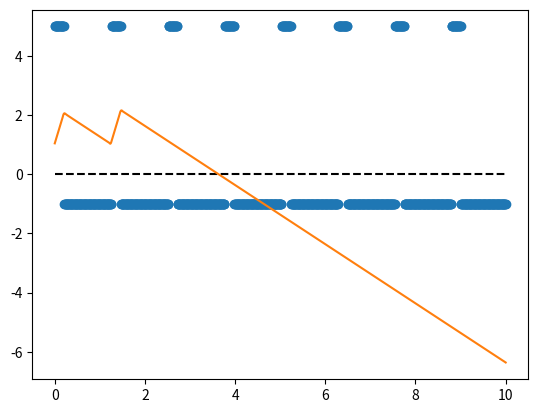
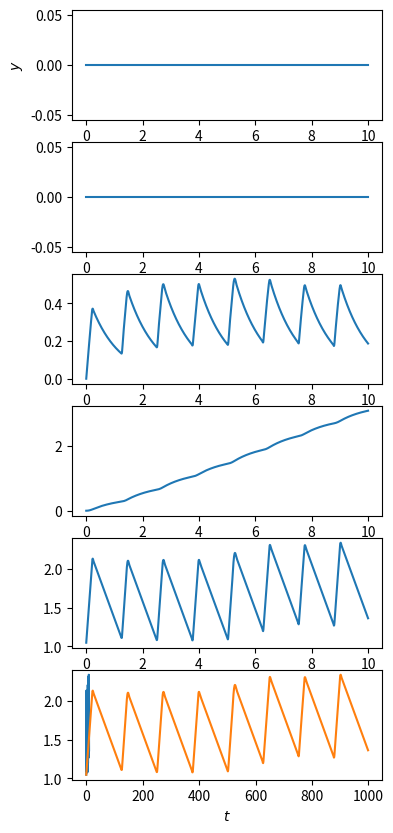

Write the Python code that produced these figures, in order. (Note: this script raises an exception after producing the figures.)
# %%
from scipy import integrate
import numpy as np
from matplotlib import pyplot as plt
import matplotlib.animation as animation
from scipy import signal

import matplotlib as mpl

mpl.rcParams['animation.ffmpeg_path'] = '/usr/local/bin/ffmpeg'

# plt.style.use('default')
# plt.rcParams.update({'font.family': 'sans-serif','text.usetex': 'true'})
# plt.rcParams["figure.figsize"] = (2.2,1.8)
# plt.rcParams['figure.dpi'] = 150
# plt.rcParams['lines.linewidth'] = 0.5
# plt.rcParams['lines.color'] = 'r'
# plt.rcParams['axes.grid'] = 'false'
# #plt.rcParams.update({'figure.autolayout': True})
# plt.rcParams.update({'font.size': 8})
# plt.rcParams.update({'lines.markersize': 2})


# %%
def my_square(t):    
    A = 5
    B = 1
    r = 1/(1+A/B)

    mag = (A+B)/2
    offset = (A-B)/2

    tau = (np.pi/3*(1/A + 1/B))/2/np.pi

    sig = mag*signal.square(t/tau,duty=r) + offset
    # sig = mag*np.sin(t/tau) + offset

    return sig

tt = np.linspace(0,10,1000)
plt.plot(tt,my_square(tt),'o')
plt.plot([np.min(tt),np.max(tt)],[0,0],'k--')

# %%
def alphadot(t,y):    
    return my_square(t)

solution = integrate.solve_ivp(alphadot, [0,np.max(tt)], [np.pi/3], t_eval=tt)

plt.plot(solution.t,solution.y[0])


# %%    

def alphadot1(t):
    # return np.pi/3*np.cos(t)    
    return my_square(t)

def alphadot2(t):
    # return np.pi/3*np.cos(t)
    return my_square(t)

def function1(t, u, R, k, m, c_min):  #original function   

    if np.absolute(alphadot1(t)) > c_min:
        f0_1 = R*np.sin(np.pi/2 - u[4]) * (np.sign(alphadot1(t)))
        f2_1 = R*np.cos(np.pi/2 - u[4]) * (np.sign(alphadot1(t)))
    else:
        f0_1 = 0
        f2_1 = 0

    if np.absolute(alphadot2(t)) > c_min:
        f0_2 = -R*np.sin(np.pi/2 - u[5]) * (np.sign(alphadot1(t)))
        f2_2 = R*np.cos(np.pi/2 - u[5]) * (np.sign(alphadot1(t)))
    else:
        f0_2 = 0
        f2_2 = 0        
        
    f0 = (f0_1 + f0_2 - k*u[0])/m
    f1 = u[0]
    f2 = (f2_1 + f2_2 - k*u[2])/m
    f3 = u[2]    
    f4 = alphadot1(t)
    f5 = alphadot2(t)
    return f0, f1, f2, f3, f4, f5

function2 = lambda t, y: function1(t, y, R = 1, k = 1, m = 1, c_min = 1.5)  #function with only t and y

t = np.linspace(0, 10, 1000)

solution = integrate.solve_ivp(function2, (0, np.max(t)), (0,0,0,0,np.pi/3,np.pi/3), t_eval = t)

fig,ax = plt.subplots(6,figsize = (4,10))
for i in range(6):
    ax[i].plot(t,solution.y[i])

ax[0].set_ylabel('$\dot{x}$')
ax[0].set_ylabel('$x$')
ax[0].set_ylabel('$\dot{y}$')
ax[0].set_ylabel('$y$')
ax[5].set_xlabel('$t$')
# %%
L = 1

xx = solution.y[1]
yy = solution.y[3]
a1 = solution.y[4]
a2 = solution.y[5]

xx_left = xx - L*np.sin(a1)
yy_left = yy + L*np.cos(a1)
xx_right = xx + L*np.sin(a2)
yy_right = yy + L*np.cos(a2)

plt.plot(a1)

# %%
TL_x = []
TL_y = []
for ii in range(1000):
    TL_x.append([xx_left[ii],xx[ii],xx_right[ii]])
    TL_y.append([yy_left[ii],yy[ii],yy_right[ii]])


# %%
fig = plt.figure()
ax = fig.add_subplot(111, autoscale_on=False, xlim=(-5, 5), ylim=(-2, 5))
ax.set_aspect('equal')
ax.set_axis_off()
# ax.grid()0

line, = ax.plot([], [], 'o-', lw=2)
time_template = 'time = %.1fs'
time_text = ax.text(0.05, 0.9, '', transform=ax.transAxes)
# %%

# matplotlib.use("TkAgg")
# plt.rcParams["backend"] = "TkAgg"

dt = 0.01

def init():
    line.set_data([], [])
    time_text.set_text('')
    return line, time_text


def animate(i):
    thisx = TL_x[i]
    thisy = TL_y[i]

    line.set_data(thisx, thisy)
    time_text.set_text(time_template % (i*dt))
    return line, time_text

ani = animation.FuncAnimation(fig, animate, np.arange(1, len(TL_x)), init_func=init)
# plt.show()

writervideo = animation.FFMpegWriter(fps=120) 
ani.save('test.mp4', writervideo)

plt.show()

# %%
